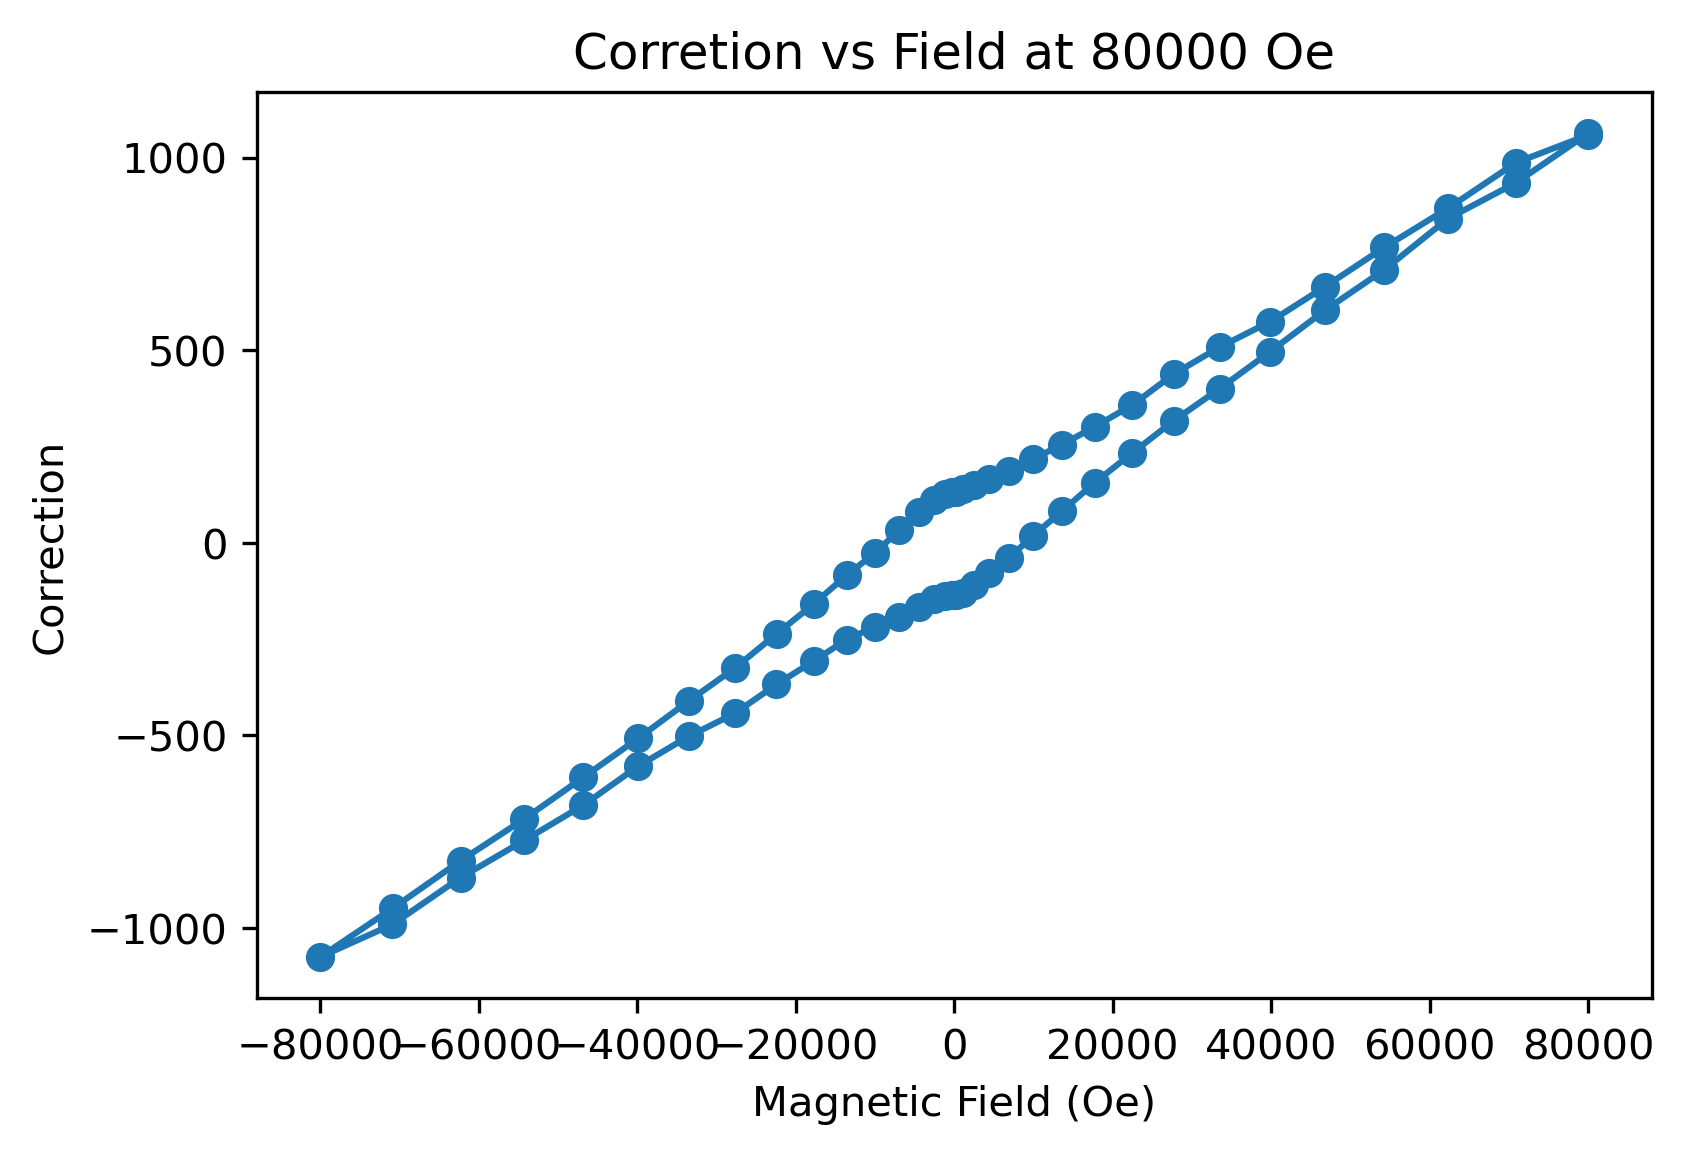

The file beside this chart, header and first rows:
, Magnetic Field (Oe), True Field (Oe), Field correction
0, 79999, 78940, 1059
1, 70866, 69879, 986.9
2, 62285, 61416, 868.4
3, 54258, 53491, 766.9
4, 46784, 46119, 664.9
5, 39863, 39289, 574.1
6, 33497, 32989, 508.1
7, 27683, 27245, 437.8
8, 22423, 22066, 356.8
9, 17718, 17417, 301.3
10, 13564, 13310, 254
11, 9965, 9747, 218
12, 6921, 6733, 187.3
13, 4429, 4263, 166.5
14, 2492, 2342, 150
15, 1107, 968.3, 139
16, 277.1, 144.9, 132.1
17, 0.3165, -132.5, 132.9
18, -276.7, -408.7, 132
19, -1107, -1233, 126.1
20, -2491, -2602, 110.5
21, -4429, -4508, 79.06
22, -6920, -6953, 33.19
23, -9965, -9939, -26.36
24, -13564, -13479, -84.43
25, -17715, -17556, -159
26, -22419, -22182, -237
27, -27679, -27353, -325.9
28, -33491, -33080, -411.2
29, -39862, -39354, -508
30, -46780, -46171, -609.3
31, -54254, -53537, -717.7
32, -62282, -61456, -826.1
33, -70863, -69913, -949.9
34, -79998, -78922, -1076
35, -70867, -69876, -991.4
36, -62283, -61413, -869.9
37, -54258, -53484, -773.4
38, -46785, -46103, -681.7
39, -39864, -39284, -580.3
40, -33496, -32993, -503
41, -27681, -27238, -443.3
42, -22424, -22055, -368.2
43, -17713, -17406, -307.1
44, -13564, -13313, -251.6
45, -9966, -9748, -217.8
46, -6921, -6728, -193.1
47, -4429, -4263, -165.9
48, -2492, -2345, -146.6
49, -1107, -970.1, -137.2
50, -277.1, -140.3, -136.8
51, 0.0085, 136.3, -136.3
52, 276.5, 411.7, -135.2
53, 1107, 1237, -130
54, 2491, 2601, -109.7
55, 4429, 4508, -78.99
56, 6921, 6960, -39.02
57, 9965, 9947, 18.09
58, 13564, 13482, 81.44
59, 17715, 17559, 155.7
... 9 more rows
